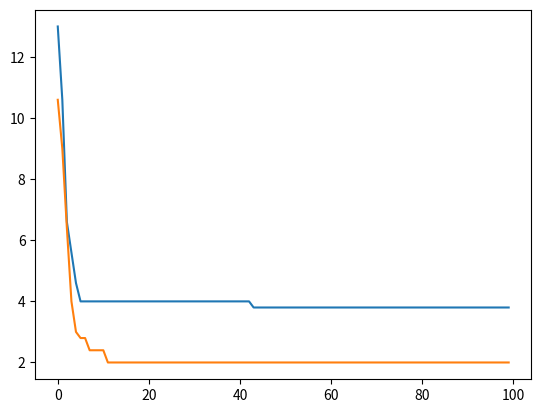

The matplotlib source for this figure:
from random import randint, random
from matplotlib import pyplot as plt

class Individuo:
  def __init__(self, n_genes, v_min, v_max):
    self.cromossomo = self.iniciar_individuo(n_genes, v_min, v_max)
    self.fitness = self.get_fitness()

  def ajustar_cromossomo(self, cromossomo):
    self.cromossomo = cromossomo
    self.fitness = self.get_fitness()

  def atualizar_aptidao(self):
    self.fitness = self.get_fitness()

  def __str__(self) -> str:
    return f'Cromossomo: {self.cromossomo}, Fitness: {self.fitness}'

  def iniciar_individuo(self, n_genes, min_v, max_v):
    vetor = []

    for i in range(n_genes):
      gene = randint(min_v, max_v)
      vetor.append(gene)
    return vetor

  def get_fitness(self):
    # função sphere
    return sum(x**2 for x in self.cromossomo)

def iniciar_populacao(n_individuos, n_genes, min_v, max_v):
  populacao = []

  for i in range(0, n_individuos):
    individuo = Individuo(n_genes, min_v, max_v)
    populacao.append(individuo)
  return populacao


def imprimir_populacao(populacao):
  for individuo in populacao:
    print(f'{individuo.cromossomo} - {individuo.fitness}')

# abordagem de seleção por torneio
def selecao_torneio(populacao, n_individuos):
  indice_melhor_torneio = -1
  fitness_melhor_torneio = -1

  for i in range(0, n_individuos):
    x = randint(0, len(populacao) -1)

    print(f'indices sorteados: {x}, populaçao: {populacao[x].fitness}')

    if indice_melhor_torneio == -1 or \
      populacao[x].fitness < fitness_melhor_torneio:

      indice_melhor_torneio = x
      fitness_melhor_torneio = populacao[x].fitness

  return indice_melhor_torneio



def cruzamento_uniforme(individuo1, individuo2, n_genes, min_v, max_v):

  filho1 = Individuo(n_genes, min_v, max_v)
  filho2 = Individuo(n_genes, min_v, max_v)

  filho1_cr = []
  filho2_cr = []

  for i in range(0, n_genes):
    selecao = randint(1,2)
    if selecao == 1:
      filho1_cr.append(individuo1.cromossomo[i])
      filho2_cr.append(individuo2.cromossomo[i])
    else:
      filho1_cr.append(individuo2.cromossomo[i])
      filho2_cr.append(individuo1.cromossomo[i])

  filho1.ajustar_cromossomo(filho1_cr)
  filho2.ajustar_cromossomo(filho2_cr)

  print(f'PAI1 {individuo1} x PAI2 {individuo2}')
  print(f'FILHO1 {filho1} x FILHO2 {filho2}')

  return filho1, filho2


def mutacao_uniforme(individuo, n_genes, min_v, max_v, taxa_mutacao):
  prob = random()
  novo_cromossomo = []

  for i in range(0, n_genes):
    if prob < taxa_mutacao:
      novo_valor = randint(min_v, max_v)
      novo_cromossomo.append(novo_valor)
      print(f'Mutou!{i}')
    else:
      novo_cromossomo.append(individuo.cromossomo[i])

  print(f'individuo antes da mutação <{individuo}>')
  individuo.ajustar_cromossomo(novo_cromossomo)
  print(f'individuo depois da mutação <{individuo}>')
  return individuo

def melhor_individuo(populacao):
  # return int(min(populacao, key=lambda x: x.fitness))
  melhor_fit = populacao[0].fitness
  for individuo in populacao:
    if individuo.fitness < melhor_fit:
      melhor_fit = individuo.fitness
  return melhor_fit

def algoritmo_genetico(n_geracoes, n_populacao, n_genes, min_v, max_v, n_individuos_torneio, taxa_mutacao):
    populacao = iniciar_populacao(n_populacao, n_genes, min_v, max_v)
    melhor_individuo_atual = melhor_individuo(populacao)
    vetor_solucao = []

    for contador_geracoes in range(n_geracoes):
        nova_populacao = []

        for i in range(0, n_populacao, 2):
            # Seleção para cruzamento (torneio)
            ind_pai1 = selecao_torneio(populacao, n_individuos_torneio)
            ind_pai2 = selecao_torneio(populacao, n_individuos_torneio)

            pai1 = populacao[ind_pai1]
            pai2 = populacao[ind_pai2]

            # Cruzamento uniforme
            filho1, filho2 = cruzamento_uniforme(pai1, pai2, n_genes, min_v, max_v)

            # Mutação uniforme
            filho1 = mutacao_uniforme(filho1, n_genes, min_v, max_v, taxa_mutacao)
            filho2 = mutacao_uniforme(filho2, n_genes, min_v, max_v, taxa_mutacao)

            # Adicionar filhos à nova população
            nova_populacao.append(filho1)
            nova_populacao.append(filho2)

        # A população é completamente substituída pela nova geração (sem elitismo)
        populacao = nova_populacao

        melhor_individuo_geracao = melhor_individuo(populacao)

        # Problema de minimização: atualizar o melhor indivíduo se necessário
        if melhor_individuo_geracao < melhor_individuo_atual:
            melhor_individuo_atual = melhor_individuo_geracao
        vetor_solucao.append(melhor_individuo_geracao)

        print(f'[{contador_geracoes}: {str(melhor_individuo_geracao)} x {str(melhor_individuo_atual)}]')

    return melhor_individuo_atual, vetor_solucao


def executar_algoritmo_genetico(n_execucoes, n_geracoes, n_populacao, n_genes, min_v, max_v, n_individuos_torneio, taxa_mutacao):
  for exec in range(0, n_execucoes):

    melhor_individuo, vetor_solucoes = algoritmo_genetico(
      n_geracoes,
      n_populacao,
      n_genes,
      min_v,
      max_v,
      n_individuos_torneio,
      taxa_mutacao
    )
    if exec == 0:
      evolucao_media = vetor_solucoes

    for i in range(0, n_geracoes):
      evolucao_media[i] = evolucao_media[i] + vetor_solucoes[i]

  # media das evoluções do ag ao longo das n_execuções
  for i in range(0, n_geracoes):
    evolucao_media[i] = evolucao_media[i] / n_execucoes

  print(f'evolução média: {evolucao_media}')

  return evolucao_media




# teste separado
populacao = iniciar_populacao(10, 5, -10, 10)
imprimir_populacao(populacao)
ind1 = selecao_torneio(populacao, 3)
ind2 = selecao_torneio(populacao, 3)
print('-------------------------------------------------')
filho1, filho2 = cruzamento_uniforme(populacao[ind1], populacao[ind2], 5, -10, 10)
mutacao_uniforme(filho1, 5, -10, 10, 0.5)
mutacao_uniforme(filho2, 5, -10, 10, 0.5)
print('-------------------------------------------------')
print(f'melhor individuo> {str(melhor_individuo(populacao))}')

# teste aplicando o algoritmo
n_pop = 30
n_genes = 5
min_v = -5
max_v = 5
qt_individuos_torneio = 3
tx_mut = 0.05
n_geracoes = 100
n_execucoes = 5
sol1 = executar_algoritmo_genetico(
    n_execucoes,
    n_geracoes,
    n_pop,
    n_genes,
    min_v,
    max_v,
    qt_individuos_torneio,
    tx_mut
)
sol2 = executar_algoritmo_genetico(
    n_execucoes,
    n_geracoes,
    n_pop,
    n_genes,
    min_v,
    max_v,
    qt_individuos_torneio,
    (tx_mut+ 0.02)
)
plt.plot(sol1)
plt.plot(sol2)

